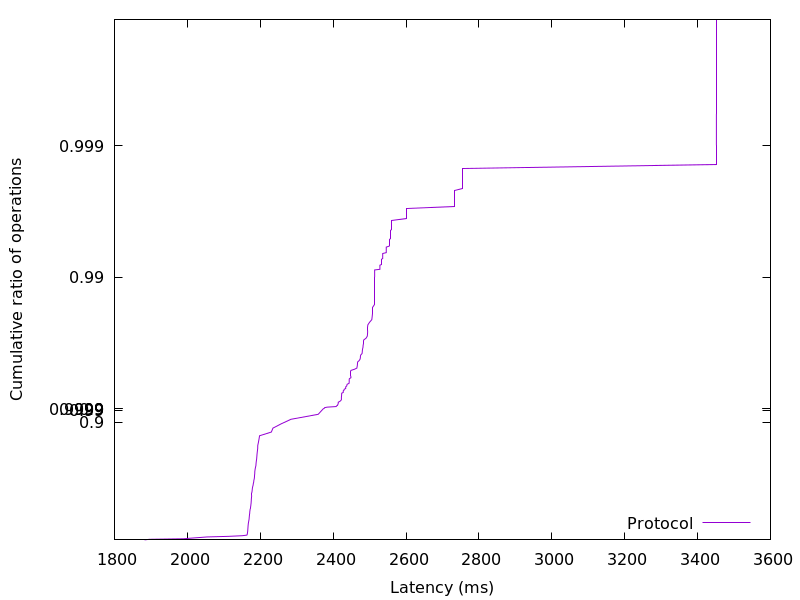

Values plotted in this chart, from the file beside it:
1882.561024, 0.01
1895, 0.02
1990, 0.03
2010, 0.04
2033, 0.05
2053, 0.06
2113, 0.07
2151, 0.08
2163, 0.09
2164, 0.1
2165, 0.11
2165, 0.12
2165, 0.13
2165, 0.14
2166, 0.15
2166, 0.16
2166, 0.17
2166, 0.18
2166, 0.19
2166, 0.2
2166, 0.21
2167, 0.22
2167, 0.23
2167, 0.24
2167, 0.25
2167, 0.26
2168, 0.27
2168, 0.28
2168, 0.29
2169, 0.3
2169, 0.31
2170, 0.32
2170, 0.33
2170, 0.34
2170, 0.35
2171, 0.36
2171, 0.37
2171, 0.38
2171, 0.39
2172, 0.4
2172, 0.41
2172, 0.42
2173, 0.43
2173, 0.44
2174, 0.45
2174, 0.46
2175, 0.47
2175, 0.48
2175, 0.49
2175, 0.5
2176, 0.51
2176, 0.52
2176, 0.53
2176, 0.54
2177, 0.55
2177, 0.56
2177, 0.57
2178, 0.58
2178, 0.59
2179, 0.6
2179, 0.61
... 298 more rows
